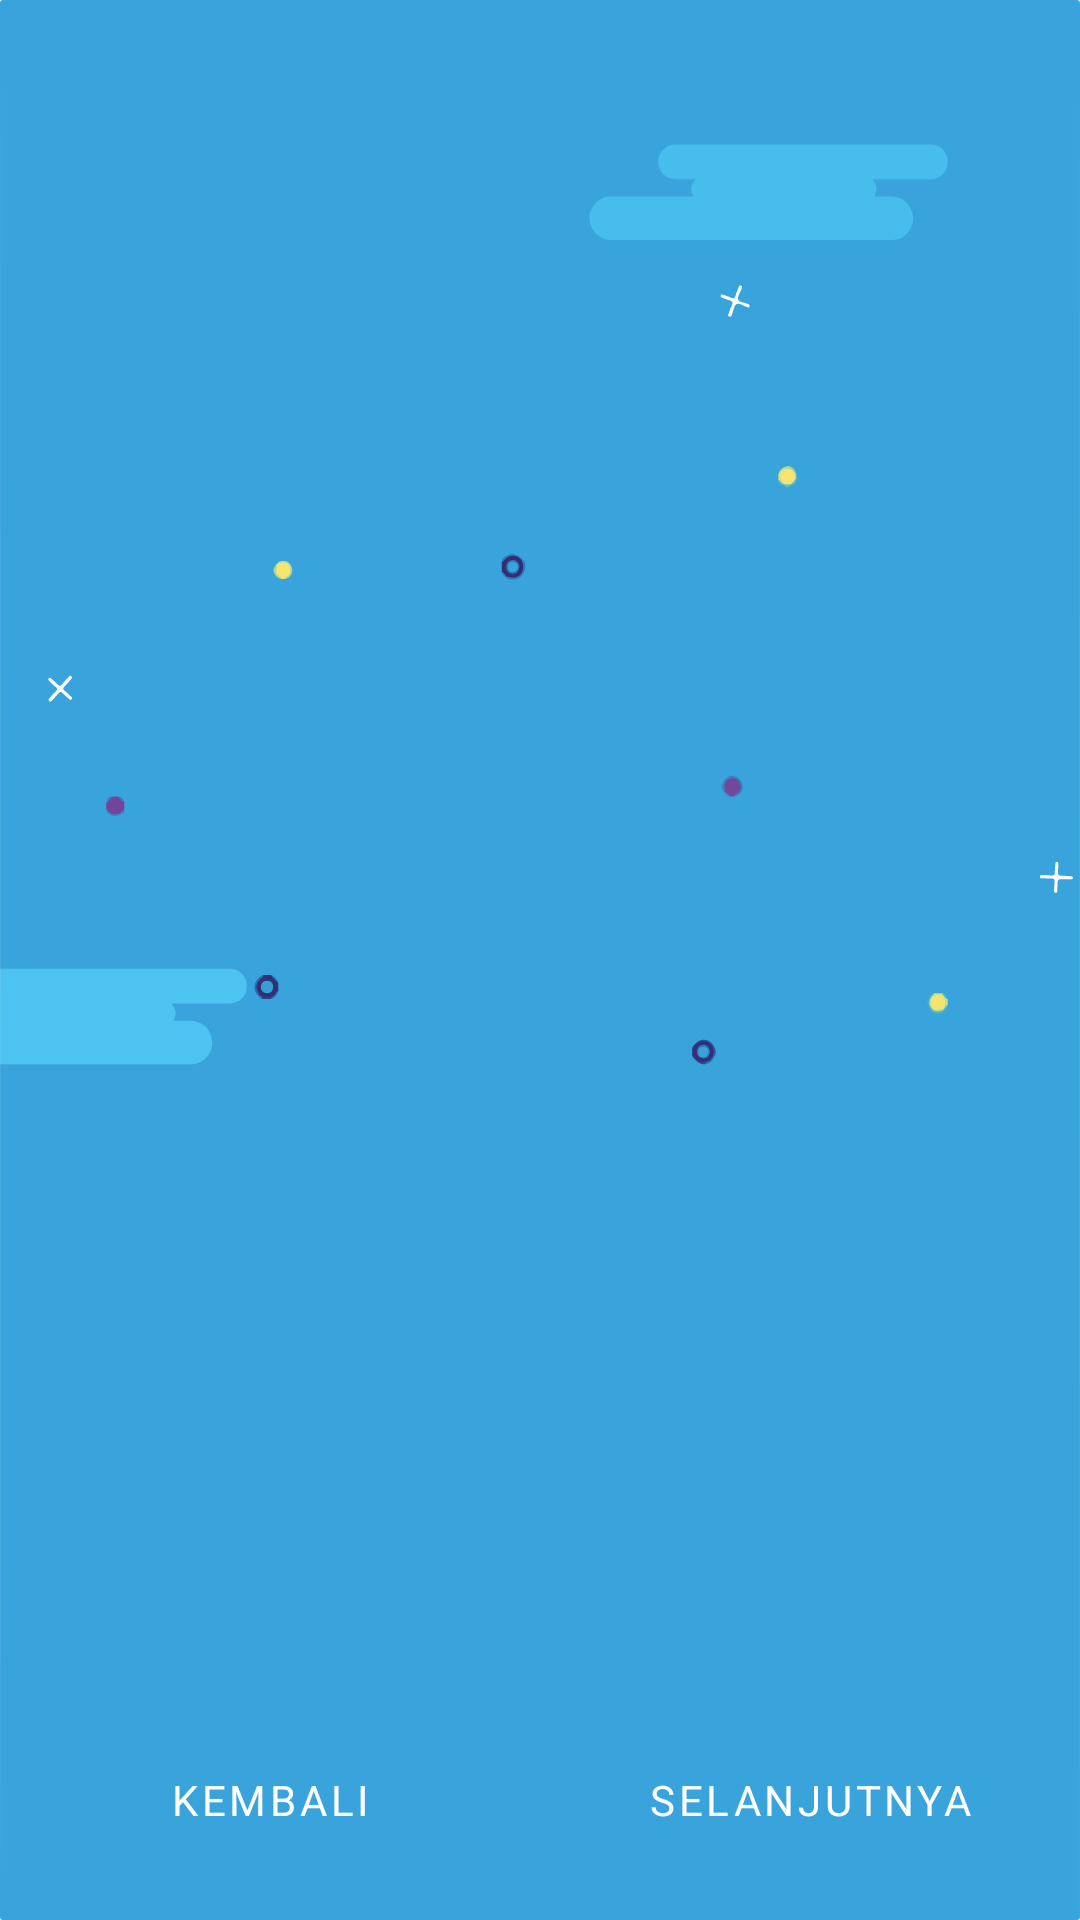

The Android layout XML behind this screen, and the referenced resources:
<!-- AndroidManifest.xml: activity theme Theme.AmandaHomestay.Light -->
<!-- res/layout/activity_onboarding.xml -->
<?xml version="1.0" encoding="utf-8"?>
<androidx.constraintlayout.widget.ConstraintLayout xmlns:android="http://schemas.android.com/apk/res/android"
    xmlns:app="http://schemas.android.com/apk/res-auto"
    xmlns:tools="http://schemas.android.com/tools"
    android:layout_width="match_parent"
    android:layout_height="match_parent"
    android:background="@drawable/bg_onboard"
    android:orientation="vertical"
    tools:context=".OnboardingActivity">

    <androidx.viewpager.widget.ViewPager
        android:id="@+id/vp_slide"
        android:layout_width="0dp"
        android:layout_height="0dp"
        app:layout_constraintBottom_toBottomOf="parent"
        app:layout_constraintEnd_toEndOf="parent"
        app:layout_constraintStart_toStartOf="parent"
        app:layout_constraintTop_toTopOf="parent">

    </androidx.viewpager.widget.ViewPager>

    <Button
        android:id="@+id/btn_get_started"
        style="@style/ButtonStyle"
        android:layout_width="125dp"
        android:layout_height="wrap_content"
        android:layout_marginBottom="99dp"
        android:background="@drawable/gradient_white"
        android:hapticFeedbackEnabled="false"
        android:text="Memulai"
        android:textAllCaps="true"
        android:textColor="@color/primary"
        android:visibility="invisible"
        app:layout_constraintBottom_toBottomOf="parent"
        app:layout_constraintEnd_toEndOf="parent"
        app:layout_constraintStart_toStartOf="parent" />

    <Button
        android:id="@+id/btn_next"
        android:layout_width="wrap_content"
        android:layout_height="wrap_content"
        android:layout_marginStart="16dp"
        android:layout_marginEnd="16dp"
        android:layout_marginBottom="16dp"
        android:background="@android:color/transparent"
        android:gravity="center|right"
        android:text="Selanjutnya"
        android:textColor="@color/white"
        app:layout_constraintBottom_toBottomOf="parent"
        app:layout_constraintEnd_toEndOf="parent"
        app:layout_constraintStart_toEndOf="@+id/tab_indicator" />

    <Button
        android:id="@+id/btn_back"
        android:layout_width="wrap_content"
        android:layout_height="wrap_content"
        android:layout_marginStart="16dp"
        android:layout_marginEnd="16dp"
        android:layout_marginBottom="16dp"
        android:background="@android:color/transparent"
        android:gravity="center|left"
        android:text="Kembali"
        android:textColor="@color/white"
        android:visibility="visible"
        app:layout_constraintBottom_toBottomOf="parent"
        app:layout_constraintEnd_toStartOf="@+id/tab_indicator"
        app:layout_constraintStart_toStartOf="parent" />

    <com.google.android.material.tabs.TabLayout
        android:id="@+id/tab_indicator"
        android:layout_width="wrap_content"
        android:layout_height="wrap_content"
        android:layout_marginStart="99dp"
        android:layout_marginEnd="99dp"
        android:layout_marginBottom="16dp"
        android:background="@android:color/transparent"
        app:layout_constraintBottom_toBottomOf="parent"
        app:layout_constraintEnd_toEndOf="parent"
        app:layout_constraintStart_toStartOf="parent"
        app:tabBackground="@drawable/indicator_selector"
        app:tabIndicatorColor="@color/white"
        app:tabRippleColor="@android:color/transparent" />

</androidx.constraintlayout.widget.ConstraintLayout>
<!-- resources referenced by this layout -->
<resources>
  <color name="primary">#03a9f4</color>
  <color name="white">#FFFFFFFF</color>
  <!-- drawable bg_onboard: vector/xml drawable (drawable, 15952 chars, omitted) -->
  <!-- drawable gradient_white (drawable) -->
  <?xml version="1.0" encoding="utf-8"?>
  <shape xmlns:android="http://schemas.android.com/apk/res/android">
      <corners android:radius="6dp" />
      <gradient
          android:endColor="@color/white"
          android:startColor="@color/white_75" />
  </shape>
  <style name="ButtonStyle" parent="Widget.MaterialComponents.Button">
          <item name="materialThemeOverlay">@style/WhiteButtonThemeOverlay</item>
      </style>
  <style name="Theme.AmandaHomestay.Light" parent="Theme.MaterialComponents.Light.DarkActionBar">
          
          <item name="colorPrimary">#03a9f4</item>
          <item name="colorPrimaryVariant">#007ac1</item>
          <item name="colorOnPrimary">@color/white</item>
          
          <item name="colorSecondary">#67daff</item>
          <item name="colorSecondaryVariant">@color/teal_700</item>
          <item name="colorOnSecondary">@color/black</item>
          
          <item name="android:statusBarColor" tools:targetApi="l">?attr/colorPrimaryVariant</item>
          
          <item name="fontFamily">@font/plusjakartatext_regular</item>
      </style>
  <color name="white_75">#BFFFFFFF</color>
  <style name="WhiteButtonThemeOverlay">
          <item name="colorPrimary">@color/white</item>
      </style>
  <color name="teal_700">#FF018786</color>
  <color name="black">#FF000000</color>
</resources>
